10-way image classification set "images" from GitHub (BeObm/PlantGraphNet); label vocabulary: amm, calluna, empetrum, grass, lichens, myrica, non-vegetation, rosa rugosa, salix, trees.

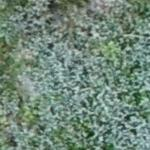
Label: salix

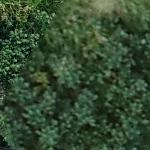
Label: myrica

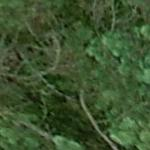
Label: trees

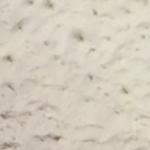
Label: non-vegetation

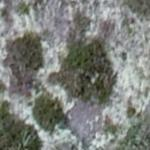
Label: lichens

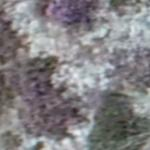
Label: calluna
